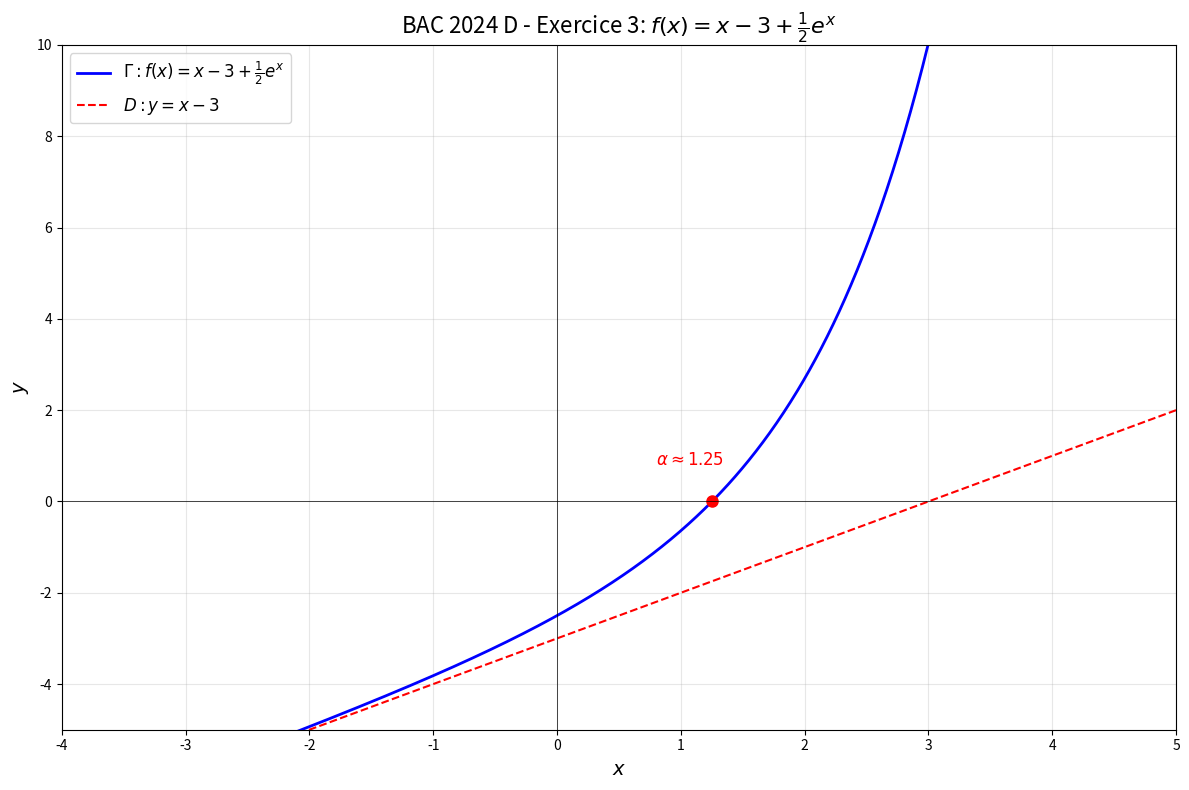

Recreate this plot in Python. (Note: this script raises an exception after producing the figure.)
#!/usr/bin/env python3
"""
BAC 2024 D - Exercice 3: Courbe de f(x) = x - 3 + (1/2)e^x
"""

import numpy as np
import matplotlib.pyplot as plt

# Create figure
fig, ax = plt.subplots(figsize=(12, 8))

# Generate x values
x = np.linspace(-4, 4, 1000)


# Function f(x) = x - 3 + 0.5*e^x
def f(x):
    return x - 3 + 0.5 * np.exp(x)


# Calculate y values
y = f(x)

# Plot function
ax.plot(x, y, "b-", linewidth=2, label=r"$\Gamma: f(x) = x - 3 + \frac{1}{2}e^x$")

# Asymptote oblique D: y = x - 3
x_asymp = np.linspace(-4, 5, 100)
y_asymp = x_asymp - 3
ax.plot(x_asymp, y_asymp, "r--", linewidth=1.5, label=r"$D: y = x - 3$")

# Mark alpha (solution of f(x)=0)
ax.plot(1.25, 0, "ro", markersize=8)
ax.annotate(
    r"$\alpha \approx 1.25$", xy=(1.25, 0), xytext=(0.8, 0.8), fontsize=12, color="red"
)

# Axes
ax.axhline(y=0, color="black", linewidth=0.5)
ax.axvline(x=0, color="black", linewidth=0.5)

# Labels
ax.set_xlabel(r"$x$", fontsize=14)
ax.set_ylabel(r"$y$", fontsize=14)
ax.set_title(r"BAC 2024 D - Exercice 3: $f(x) = x - 3 + \frac{1}{2}e^x$", fontsize=16)

# Grid
ax.grid(True, alpha=0.3)

# Legend
ax.legend(loc="upper left", fontsize=12)

# Set limits
ax.set_xlim(-4, 5)
ax.set_ylim(-5, 10)

# Save
plt.tight_layout()
plt.savefig(
    "/home/med/Documents/bac/notes/04-Exams/BAC-Extraits/Graphiques/BAC-2024-D-Ex3.png",
    dpi=150,
)
print("Saved: BAC-2024-D-Ex3.png")
plt.close()
